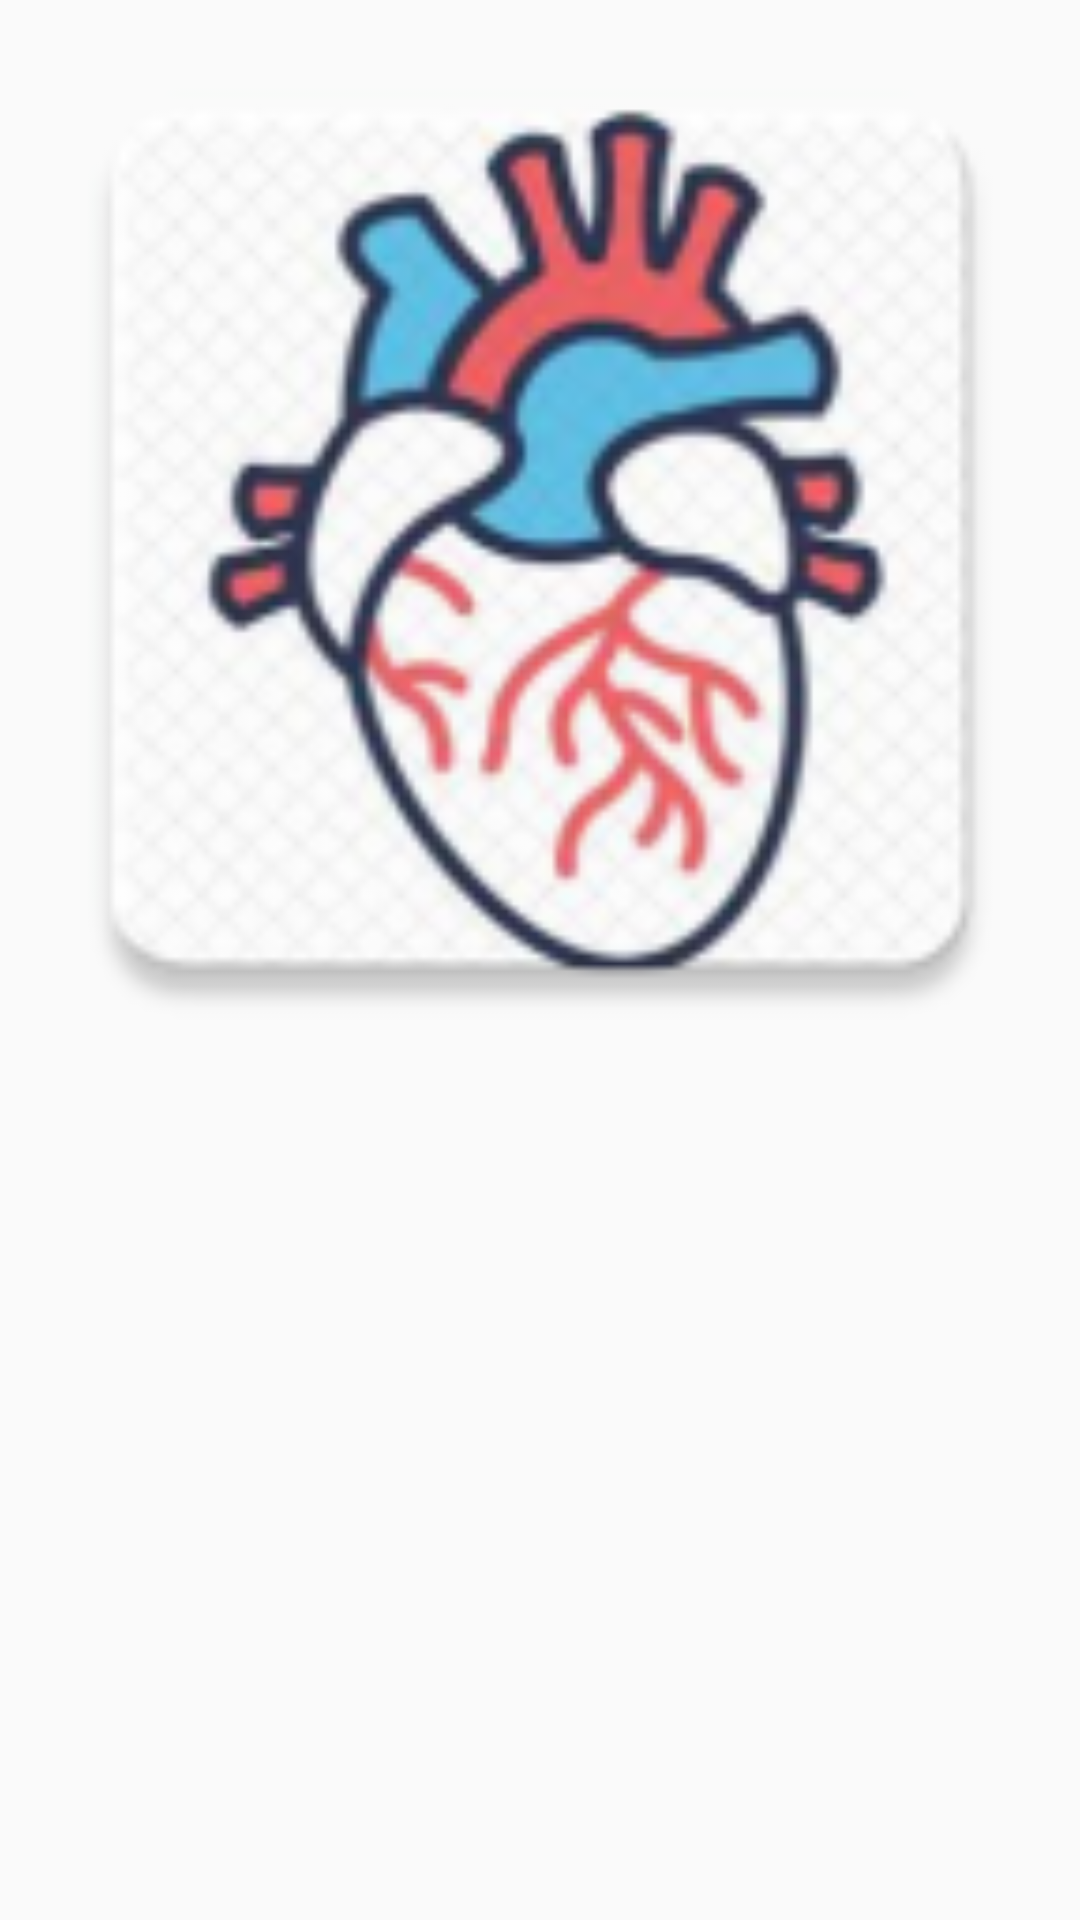

Produce the Android XML layout that renders to this screen, including the resource entries it uses.
<!-- AndroidManifest.xml: application theme AppTheme -->
<!-- res/layout/custom_layout.xml -->
<?xml version="1.0" encoding="utf-8"?>
<LinearLayout
    xmlns:android="http://schemas.android.com/apk/res/android"
    xmlns:app="http://schemas.android.com/apk/res-auto"
    xmlns:tools="http://schemas.android.com/tools"
    android:layout_width="match_parent"
    android:orientation="vertical"
    android:layout_height="match_parent">

    <ImageView
        android:id="@+id/imageView"
        android:layout_width="match_parent"
        android:layout_height="wrap_content"
        app:srcCompat="@mipmap/ic_launcher"
        android:scaleType="fitXY"
        android:adjustViewBounds="true"  />
</LinearLayout>
<!-- resources referenced by this layout -->
<resources>
  <!-- mipmap ic_launcher: png bitmap (mipmap-hdpi, 8090 bytes) -->
  <style name="AppTheme" parent="Theme.AppCompat.Light.NoActionBar">
          
          <item name="colorPrimary">#FFFFFF</item>
          <item name="colorPrimaryDark">@color/colorPrimaryDark</item>
          <item name="colorAccent">@color/colorAccent</item>
      </style>
  <color name="colorPrimaryDark">#3700B3</color>
  <color name="colorAccent">#03DAC5</color>
</resources>
